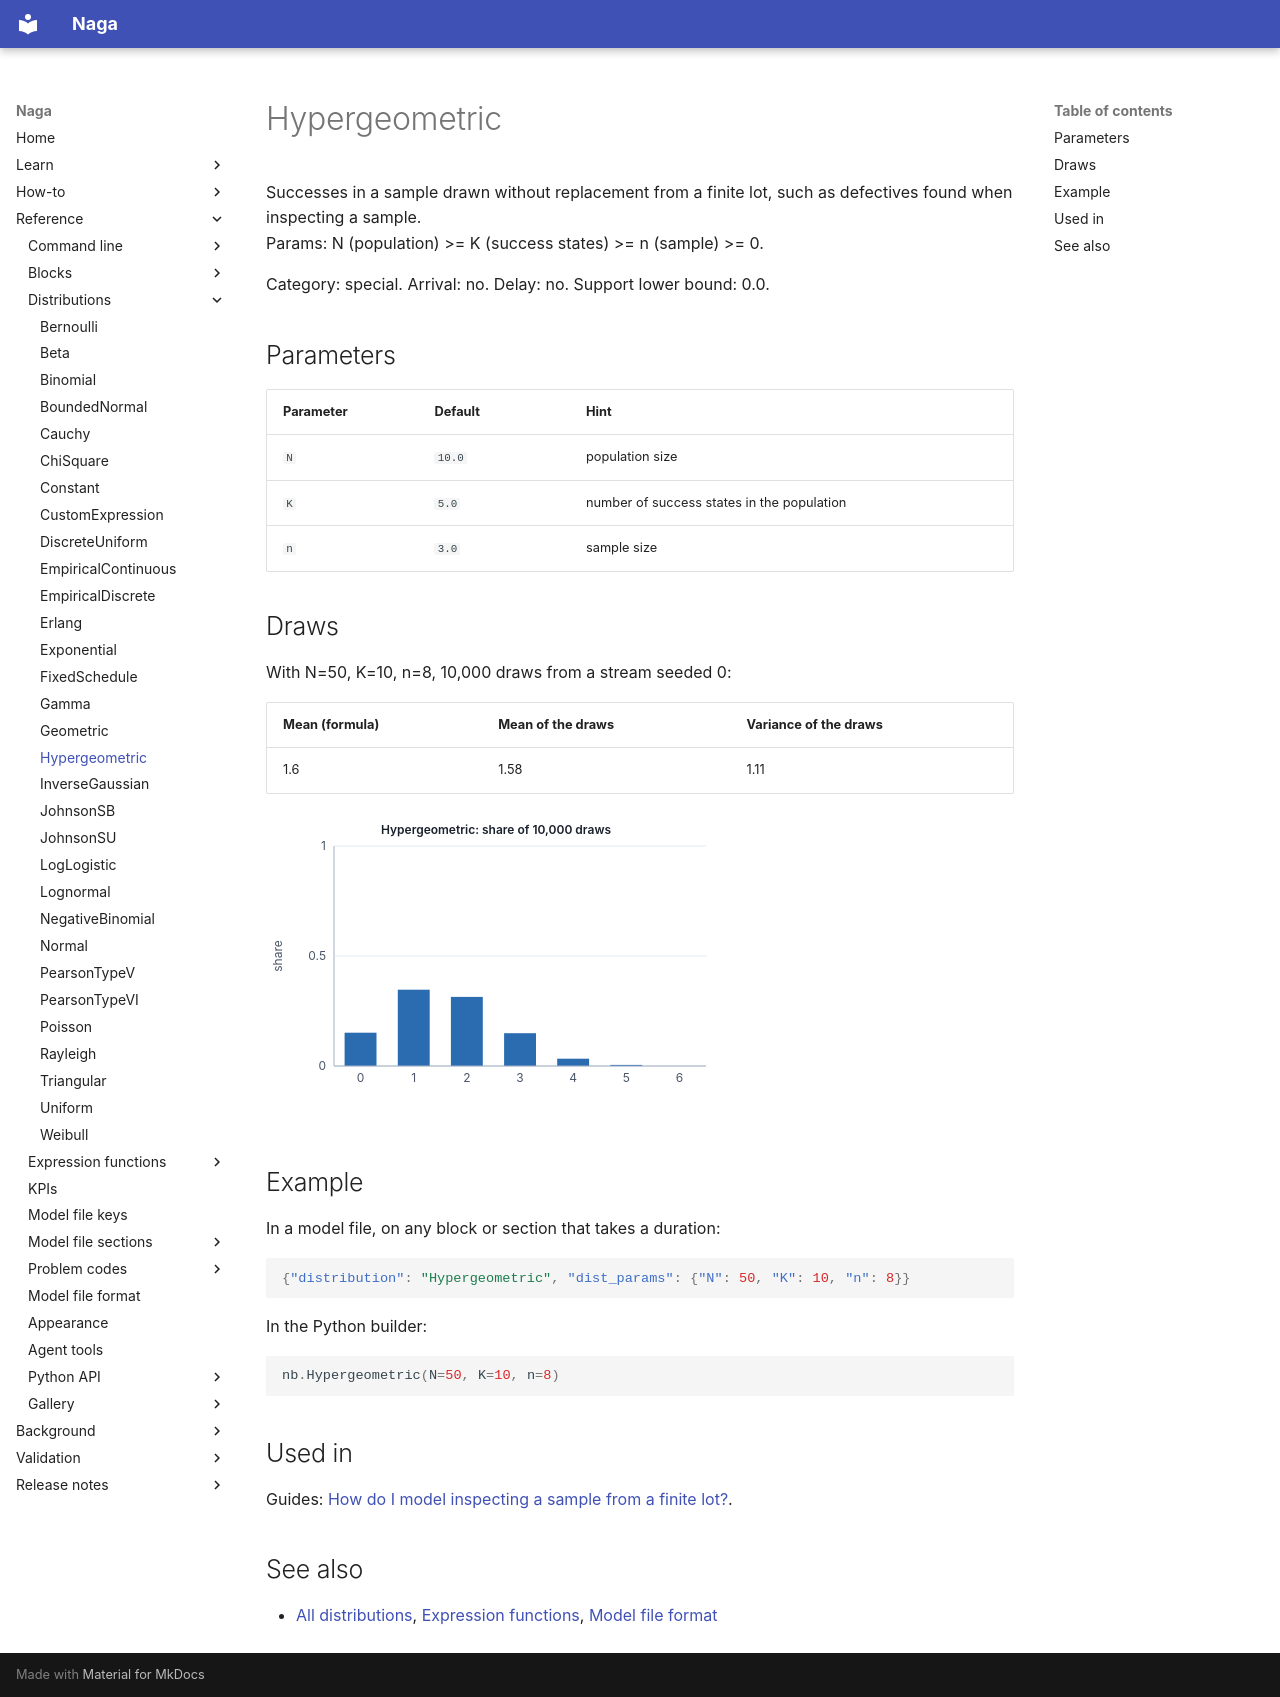

repository: TheMattHub/naga · page: reference/distributions/hypergeometric.html · generator: mkdocs

<!-- GENERATED by tools/gen_engine_docs.py -- do not edit by hand. -->
<!-- Regenerate with: python tools/gen_engine_docs.py -->

# Hypergeometric

Successes in a sample drawn without replacement from a finite lot, such as defectives found when inspecting a sample.  
Params: N (population) >= K (success states) >= n (sample) >= 0.

Category: special. Arrival: no. Delay: no. Support lower bound: 0.0.

## Parameters

| Parameter | Default | Hint |
|---|---|---|
| `N` | `10.0` | population size |
| `K` | `5.0` | number of success states in the population |
| `n` | `3.0` | sample size |

## Draws

With N=50, K=10, n=8, 10,000 draws from a stream seeded 0:

| Mean (formula) | Mean of the draws | Variance of the draws |
|---|---|---|
| 1.6 | 1.58 | 1.11 |

![Hypergeometric: 10,000 draws](hypergeometric.svg)

## Example

In a model file, on any block or section that takes a duration:

```json
{"distribution": "Hypergeometric", "dist_params": {"N": 50, "K": 10, "n": 8}}
```

In the Python builder:

```python
nb.Hypergeometric(N=50, K=10, n=8)
```

## Used in

Guides: [How do I model inspecting a sample from a finite lot?](../../how-to/recipes/lot-sample.md).

## See also

- [All distributions](index.md), [Expression functions](../functions/index.md), [Model file format](../../model-file-format.md)
